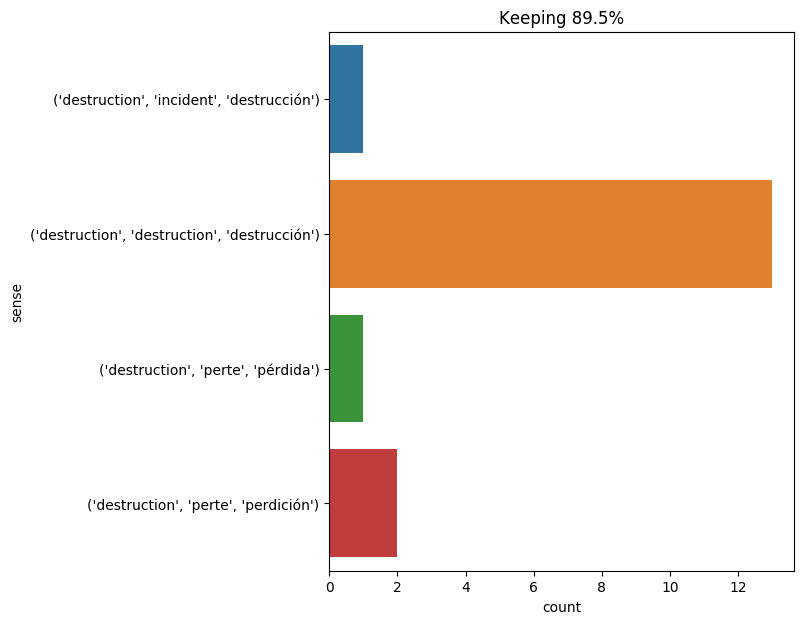

The file beside this chart, header and first rows:
text, ind, sense, label
woman was created for our destruction , …, 5, ('destruction', 'perte', 'perdición'), 0
i repaired to my stateroom . i could n't…, 21, ('destruction', 'destruction', 'destrucc…, 1
so the abraham lincoln was n't lacking i…, 10, ('destruction', 'destruction', 'destrucc…, 1
cyrus harding could not be mistaken , as…, 26, ('destruction', 'destruction', 'destrucc…, 1
" oh , my ' bonadventure ! ' my poor ' b…, 24, ('destruction', 'perte', 'pérdida'), 2
" do n't you understand , " he went on ,…, 69, ('destruction', 'destruction', 'destrucc…, 1
it is doomed to more or less speedy dest…, 8, ('destruction', 'destruction', 'destrucc…, 1
in a few years , without the numerous ca…, 10, ('destruction', 'destruction', 'destrucc…, 1
the destruction of the brig had been a n…, 1, ('destruction', 'incident', 'destrucción…, 3
" let us try to penetrate into the inter…, 32, ('destruction', 'destruction', 'destrucc…, 1
they thought not so much of the peril wh…, 16, ('destruction', 'destruction', 'destrucc…, 1
pencroft was convinced by the evidence o…, 12, ('destruction', 'destruction', 'destrucc…, 1
it was , in fact , towards the corral th…, 44, ('destruction', 'destruction', 'destrucc…, 1
listen to me , rather than add to my des…, 9, ('destruction', 'perte', 'perdición'), 0
yes , this had to be the case , and undo…, 19, ('destruction', 'destruction', 'destrucc…, 1
however , the mystery which enveloped it…, 8, ('destruction', 'destruction', 'destrucc…, 1
there was just time to run to the rescue…, 52, ('destruction', 'destruction', 'destrucc…, 1
